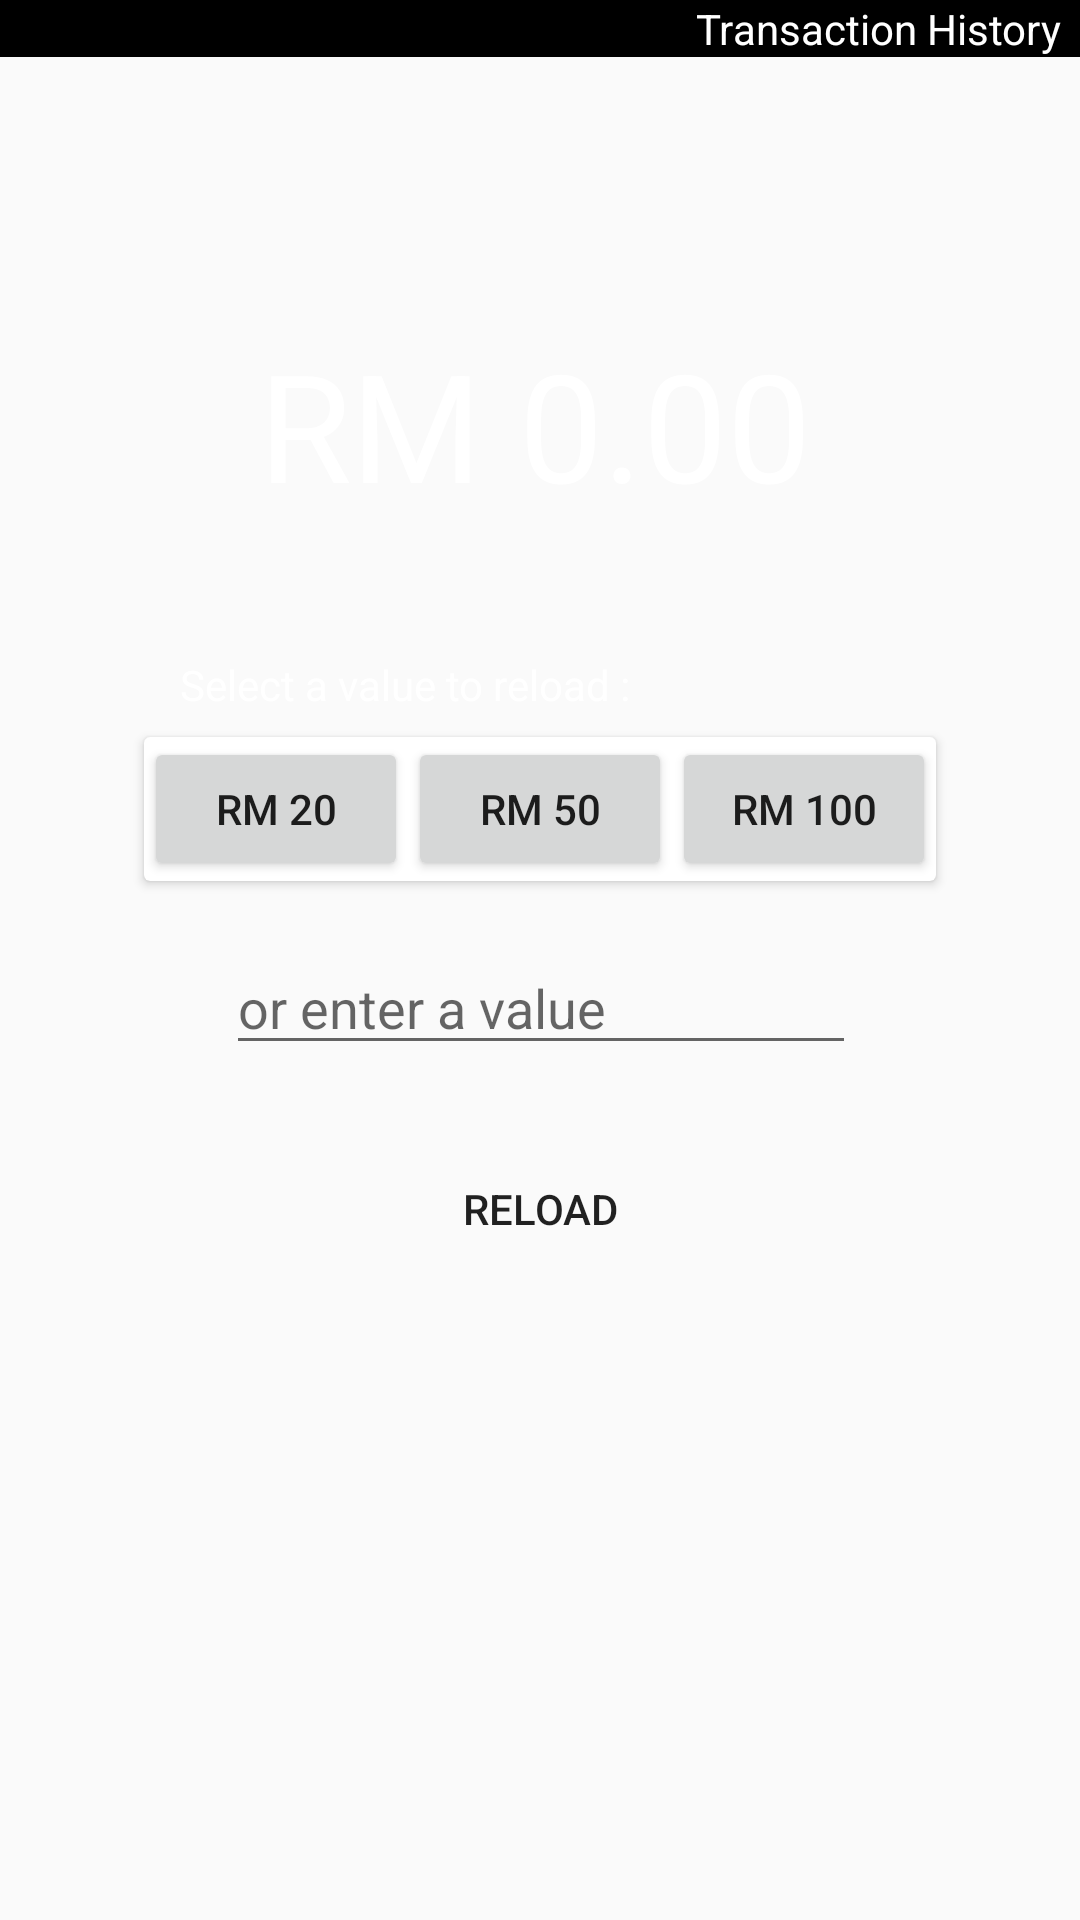

Reconstruct the res/layout file that produces this screen, plus the resources it refers to.
<!-- AndroidManifest.xml: application theme AppTheme -->
<!-- res/layout/activity_wallet.xml -->
<?xml version="1.0" encoding="utf-8"?>
<android.support.constraint.ConstraintLayout
    xmlns:android="http://schemas.android.com/apk/res/android"
    xmlns:app="http://schemas.android.com/apk/res-auto"
    xmlns:tools="http://schemas.android.com/tools"
    android:layout_width="match_parent"
    android:layout_height="match_parent"
    android:background="@drawable/gradient_background"
    >
    <android.support.design.widget.AppBarLayout
        android:id="@+id/appBarLayout"
        android:layout_width="match_parent"
        android:layout_height="wrap_content"
        android:theme="@style/AppTheme">
        <RelativeLayout
            android:layout_width="match_parent"
            android:layout_height="wrap_content">

            <TextView
                android:id="@+id/btnApproval"
                android:layout_width="wrap_content"
                android:layout_height="wrap_content"
                android:layout_alignParentTop="true"
                android:layout_alignParentEnd="true"
                android:layout_alignParentRight="true"
                android:layout_marginEnd="0dp"
                android:layout_marginRight="0dp"
                android:clickable="true"
                android:onClick="checkTransaction"
                android:paddingRight="3pt"
                android:text="Transaction History"
                android:textColor="#ffff" />
        </RelativeLayout>
    </android.support.design.widget.AppBarLayout>

    <TextView
        android:id="@+id/textViewWallet"
        android:layout_width="wrap_content"
        android:layout_height="wrap_content"
        android:layout_marginStart="8dp"
        android:layout_marginLeft="8dp"
        android:layout_marginTop="108dp"
        android:layout_marginEnd="8dp"
        android:layout_marginRight="8dp"
        android:text="RM 0.00"
        app:layout_constraintEnd_toEndOf="parent"
        app:layout_constraintHorizontal_bias="0.49"
        app:layout_constraintStart_toStartOf="parent"
        app:layout_constraintTop_toTopOf="parent"
        android:textSize="50dp"
        android:textColor="#ffff"/>

    <android.support.v7.widget.CardView
        android:id="@+id/cardView2"
        android:layout_width="wrap_content"
        android:layout_height="48dp"
        android:layout_marginStart="8dp"
        android:layout_marginLeft="8dp"
        android:layout_marginTop="8dp"
        android:layout_marginEnd="8dp"
        android:layout_marginRight="8dp"
        app:layout_constraintEnd_toEndOf="parent"
        app:layout_constraintStart_toStartOf="parent"
        app:layout_constraintTop_toBottomOf="@+id/textView10">

        <RelativeLayout
            android:layout_width="wrap_content"
            android:layout_height="match_parent"
            android:background="@drawable/gradient_background">

            <Button
                android:id="@+id/btn20"
                android:layout_width="wrap_content"
                android:layout_height="wrap_content"
                android:text="RM 20" />

            <Button
                android:id="@+id/btn50"
                android:layout_width="wrap_content"
                android:layout_height="wrap_content"
                android:layout_toRightOf="@id/btn20"
                android:text="RM 50" />

            <Button
                android:id="@+id/btn100"
                android:layout_width="wrap_content"
                android:layout_height="wrap_content"
                android:layout_alignParentTop="true"
                android:layout_marginLeft="0dp"
                android:layout_toRightOf="@id/btn50"
                android:text="RM 100" />
        </RelativeLayout>
    </android.support.v7.widget.CardView>

    <Button
        android:id="@+id/btnReload"
        android:layout_width="wrap_content"
        android:layout_height="wrap_content"
        android:layout_marginStart="8dp"
        android:layout_marginLeft="8dp"
        android:layout_marginTop="24dp"
        android:layout_marginEnd="8dp"
        android:layout_marginRight="8dp"
        android:text="@string/reload"
        app:layout_constraintEnd_toEndOf="parent"
        app:layout_constraintStart_toStartOf="parent"
        app:layout_constraintTop_toBottomOf="@+id/amountReload"
        android:background="@drawable/button_background"/>

    <EditText
        android:id="@+id/amountReload"
        android:layout_width="wrap_content"
        android:layout_height="wrap_content"
        android:layout_marginStart="8dp"
        android:layout_marginLeft="8dp"
        android:layout_marginTop="20dp"
        android:layout_marginEnd="8dp"
        android:layout_marginRight="8dp"
        android:ems="10"
        android:inputType="number"
        app:layout_constraintEnd_toEndOf="parent"
        app:layout_constraintHorizontal_bias="0.503"
        app:layout_constraintStart_toStartOf="parent"
        app:layout_constraintTop_toBottomOf="@+id/cardView2"
        android:hint="@string/or_enter_a_value"
        android:focusableInTouchMode="true"/>

    <TextView
        android:id="@+id/textView10"
        android:layout_width="wrap_content"
        android:layout_height="wrap_content"
        android:layout_marginStart="60dp"
        android:layout_marginLeft="60dp"
        android:layout_marginTop="44dp"
        android:text="@string/select_a_value_to_reload"
        app:layout_constraintStart_toStartOf="parent"
        app:layout_constraintTop_toBottomOf="@+id/textViewWallet"
        android:textColor="#ffff"/>
</android.support.constraint.ConstraintLayout>
<!-- resources referenced by this layout -->
<resources>
  <string name="or_enter_a_value">or enter a value</string>
  <string name="reload">Reload</string>
  <string name="select_a_value_to_reload">Select a value to reload :</string>
  <style name="AppTheme" parent="Theme.AppCompat.Light.DarkActionBar">
          
          <item name="colorPrimary">#000000</item>
          <item name="colorAccent">@color/colorAccent</item>
      </style>
  <!-- not gathered from this repository: default colours our renderer supplied (Android Studio template values) -->
  <color name="colorAccent">#FF03DAC5</color>
</resources>
